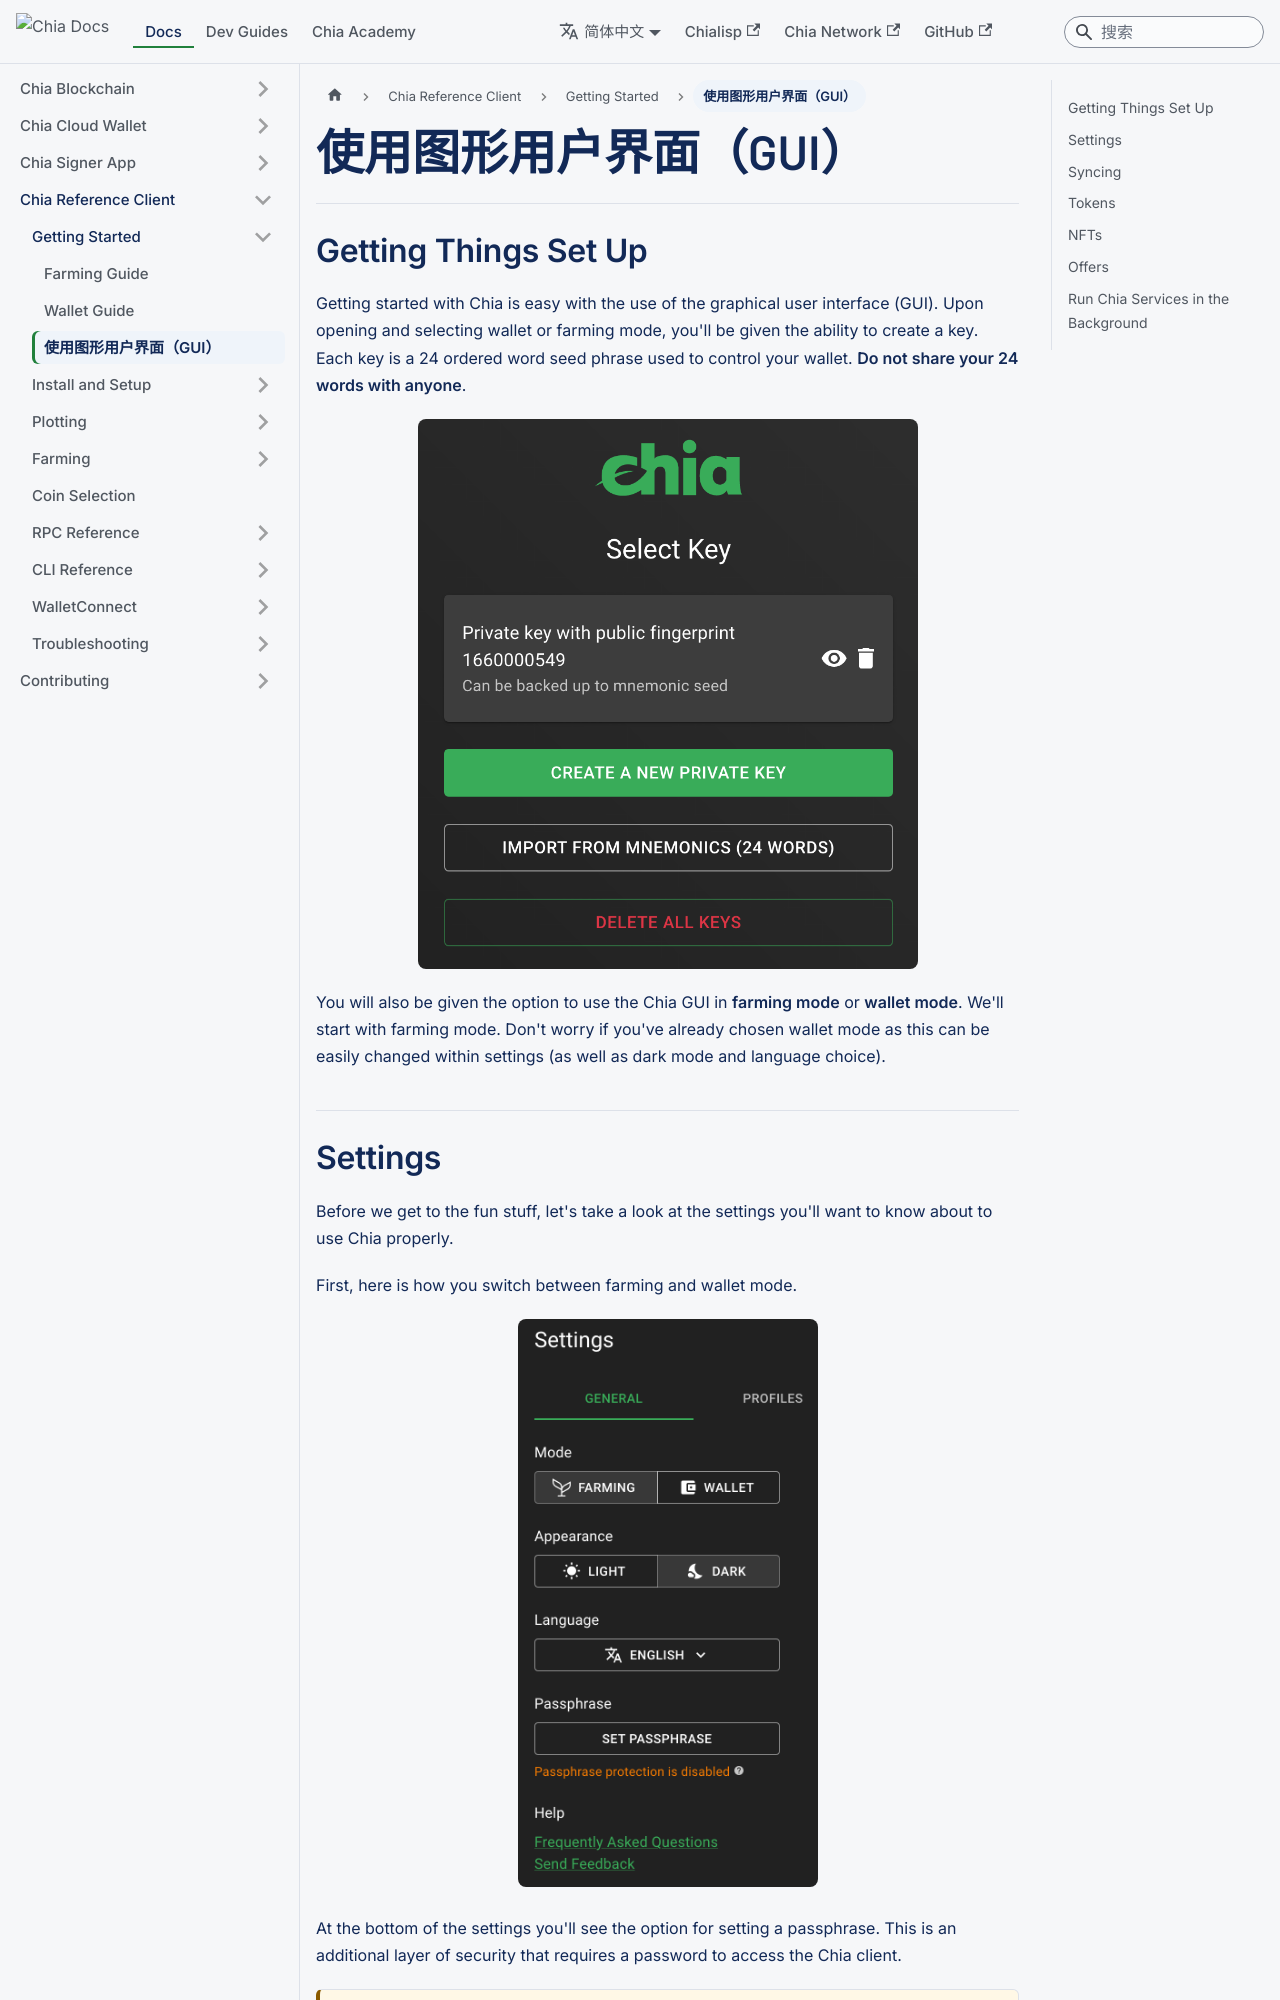

repository: Chia-Network/chia-docs · page: zh-Hans/reference-client/getting-started/using-the-gui/index.html · generator: docusaurus

---
title: Using the Chia GUI
slug: /reference-client/getting-started/using-the-gui
---

## Getting Things Set Up

Getting started with Chia is easy with the use of the graphical user interface (GUI). Upon opening and selecting wallet or farming mode, you'll be given the ability to create a key. Each key is a 24 ordered word seed phrase used to control your wallet. **Do not share your 24 words with anyone**.

<p align="center">
    <img alt='select key' src="/img/select-key.png" width="500" align="center"/>
</p>

You will also be given the option to use the Chia GUI in **farming mode** or **wallet mode**. We'll start with farming mode. Don't worry if you've already chosen wallet mode as this can be easily changed within settings (as well as dark mode and language choice).
